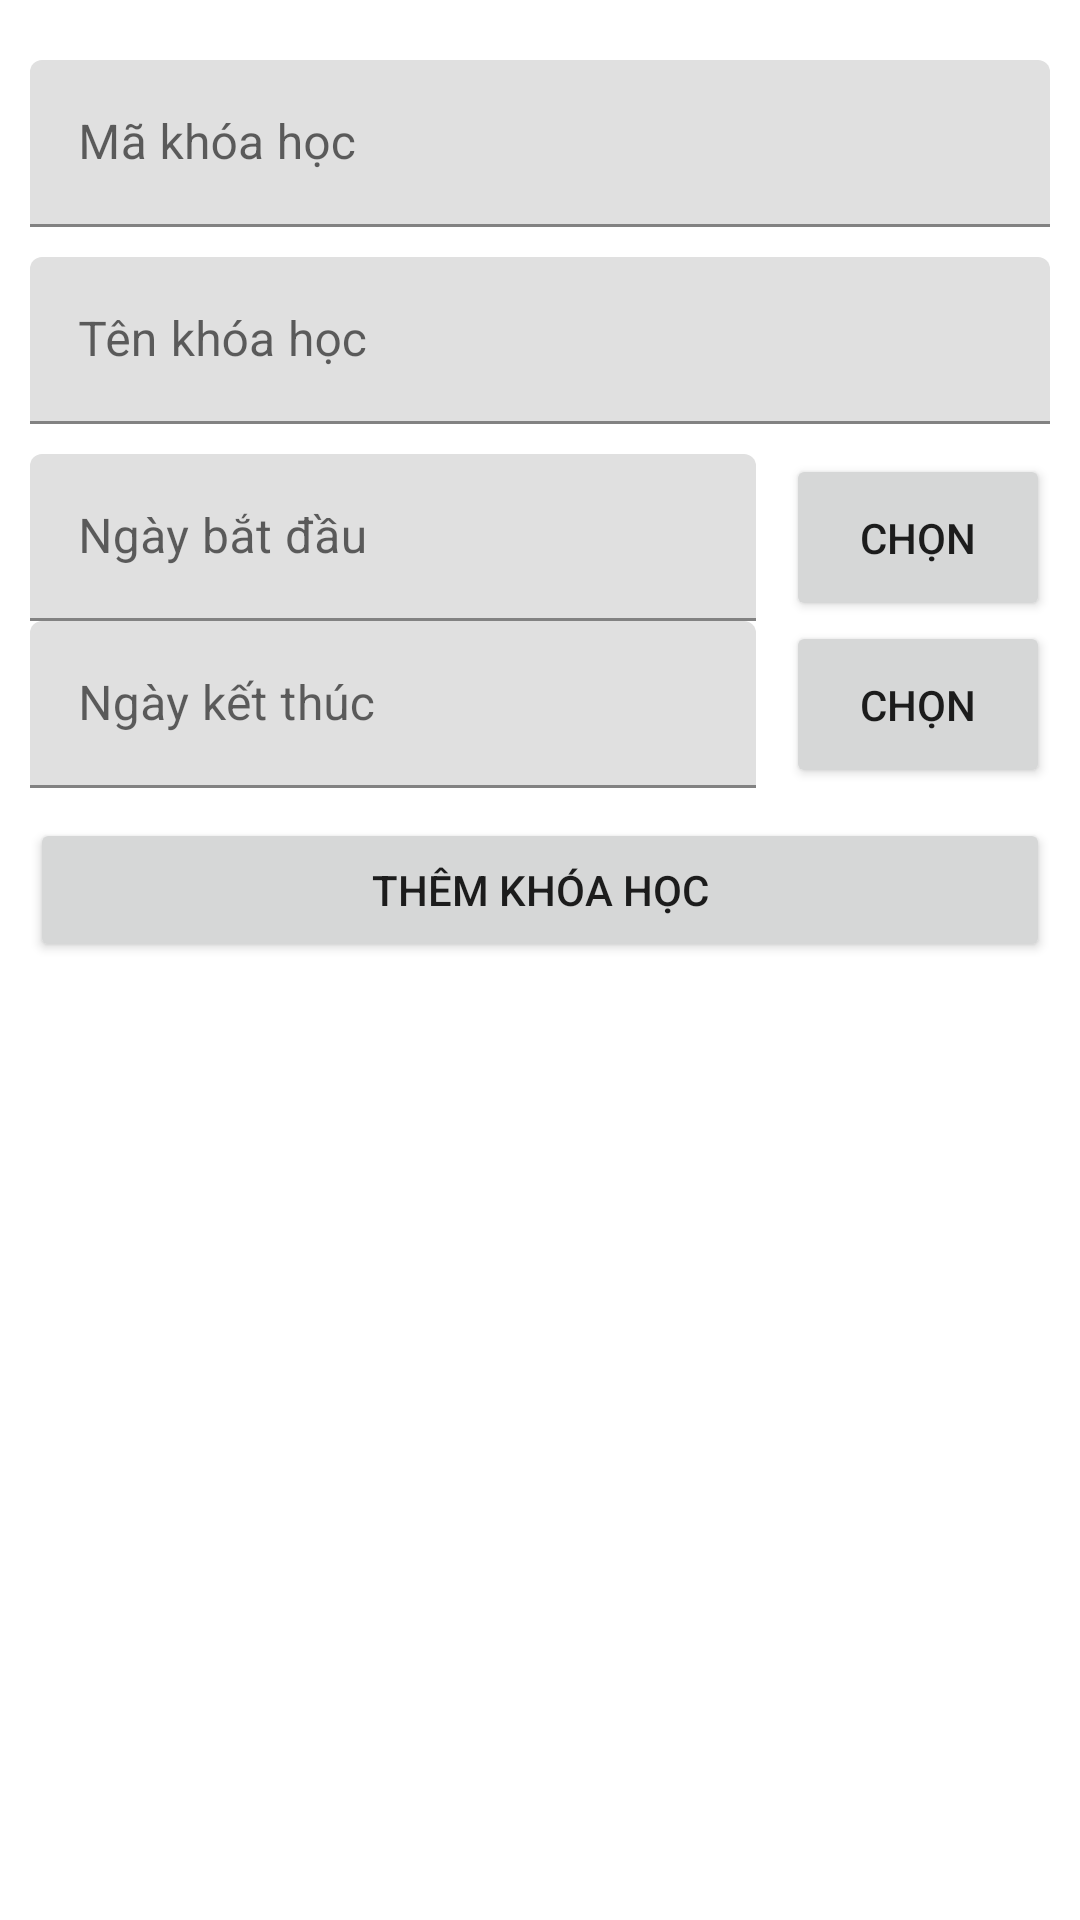

Here is an Android app screen rendered from its layout file. Give the layout XML and the strings, colors and styles it references.
<!-- AndroidManifest.xml: application theme Theme.Ass_nang_cao -->
<!-- res/layout/add_khoa_hoc.xml -->
<?xml version="1.0" encoding="utf-8"?>
<androidx.constraintlayout.widget.ConstraintLayout xmlns:android="http://schemas.android.com/apk/res/android"
    xmlns:app="http://schemas.android.com/apk/res-auto"
    android:layout_width="match_parent"
    android:layout_height="match_parent">

    <LinearLayout
        android:layout_width="match_parent"
        android:layout_height="match_parent"
        android:orientation="vertical"
        android:padding="10dp"
        app:layout_constraintBottom_toBottomOf="parent"
        app:layout_constraintEnd_toEndOf="parent"
        app:layout_constraintHorizontal_bias="0.5"
        app:layout_constraintStart_toStartOf="parent"
        app:layout_constraintTop_toTopOf="parent">

        <com.google.android.material.textfield.TextInputLayout
            android:id="@+id/edt__ma_khoa_hoc"
            android:layout_width="match_parent"
            android:layout_height="wrap_content"
            android:layout_marginTop="10dp">

            <com.google.android.material.textfield.TextInputEditText
                android:layout_width="match_parent"
                android:layout_height="wrap_content"
                android:hint="Mã khóa học" />
        </com.google.android.material.textfield.TextInputLayout>

        <com.google.android.material.textfield.TextInputLayout
            android:id="@+id/edt_ten_khoa_hoc"
            android:layout_width="match_parent"
            android:layout_height="wrap_content"
            android:layout_marginTop="10dp">

            <com.google.android.material.textfield.TextInputEditText
                android:layout_width="match_parent"
                android:layout_height="wrap_content"
                android:hint="Tên khóa học" />
        </com.google.android.material.textfield.TextInputLayout>

        <LinearLayout
            android:layout_width="match_parent"
            android:layout_height="wrap_content"
            android:layout_marginTop="10dp"
            android:orientation="horizontal"
            android:weightSum="5">

            <com.google.android.material.textfield.TextInputLayout
                android:id="@+id/edt_ngay_bd"
                android:layout_width="wrap_content"
                android:layout_height="wrap_content"
                android:layout_weight="5">

                <com.google.android.material.textfield.TextInputEditText
                    android:layout_width="match_parent"
                    android:layout_height="wrap_content"
                    android:hint="Ngày bắt đầu" />
            </com.google.android.material.textfield.TextInputLayout>

            <Button
                android:id="@+id/btn_bd"
                android:layout_width="wrap_content"
                android:layout_height="match_parent"
                android:layout_marginStart="10dp"
                android:layout_marginLeft="10dp"
                android:layout_weight="1"
                android:text="chọn" />
        </LinearLayout>

        <LinearLayout
            android:layout_width="match_parent"
            android:layout_height="wrap_content"
            android:orientation="horizontal"
            android:weightSum="5">

            <com.google.android.material.textfield.TextInputLayout
                android:id="@+id/edt_ngay_kt"
                android:layout_width="wrap_content"
                android:layout_height="wrap_content"
                android:layout_weight="5">

                <com.google.android.material.textfield.TextInputEditText
                    android:layout_width="match_parent"
                    android:layout_height="wrap_content"
                    android:hint="Ngày kết thúc" />
            </com.google.android.material.textfield.TextInputLayout>

            <Button
                android:id="@+id/btn_kt"
                android:layout_width="wrap_content"
                android:layout_height="match_parent"
                android:layout_marginStart="10dp"
                android:layout_marginLeft="10dp"
                android:layout_weight="1"
                android:text="chọn" />
        </LinearLayout>

        <LinearLayout
            android:layout_width="match_parent"
            android:layout_height="wrap_content"
            android:layout_marginTop="10dp"
            android:orientation="horizontal">

            <Button
                android:id="@+id/btn_add"
                android:layout_width="match_parent"
                android:layout_height="wrap_content"
                android:layout_weight="1"
                android:text="thêm khóa học" />
        </LinearLayout>

    </LinearLayout>
</androidx.constraintlayout.widget.ConstraintLayout>
<!-- resources referenced by this layout -->
<resources>
  <style name="Theme.Ass_nang_cao" parent="Theme.MaterialComponents.DayNight.DarkActionBar">
          
          <item name="colorPrimary">@color/purple_500</item>
          <item name="colorPrimaryVariant">@color/purple_700</item>
          <item name="colorOnPrimary">@color/white</item>
          
          <item name="colorSecondary">@color/teal_200</item>
          <item name="colorSecondaryVariant">@color/teal_700</item>
          <item name="colorOnSecondary">@color/black</item>
          
          <item name="android:statusBarColor" tools:targetApi="l">?attr/colorPrimaryVariant</item>
          
      </style>
  <!-- not gathered from this repository: default colours our renderer supplied (Android Studio template values) -->
  <color name="purple_500">#FF6200EE</color>
  <color name="purple_700">#FF3700B3</color>
  <color name="teal_200">#FF03DAC5</color>
  <color name="teal_700">#FF018786</color>
  <color name="black">#FF000000</color>
  <color name="white">#FFFFFFFF</color>
</resources>
